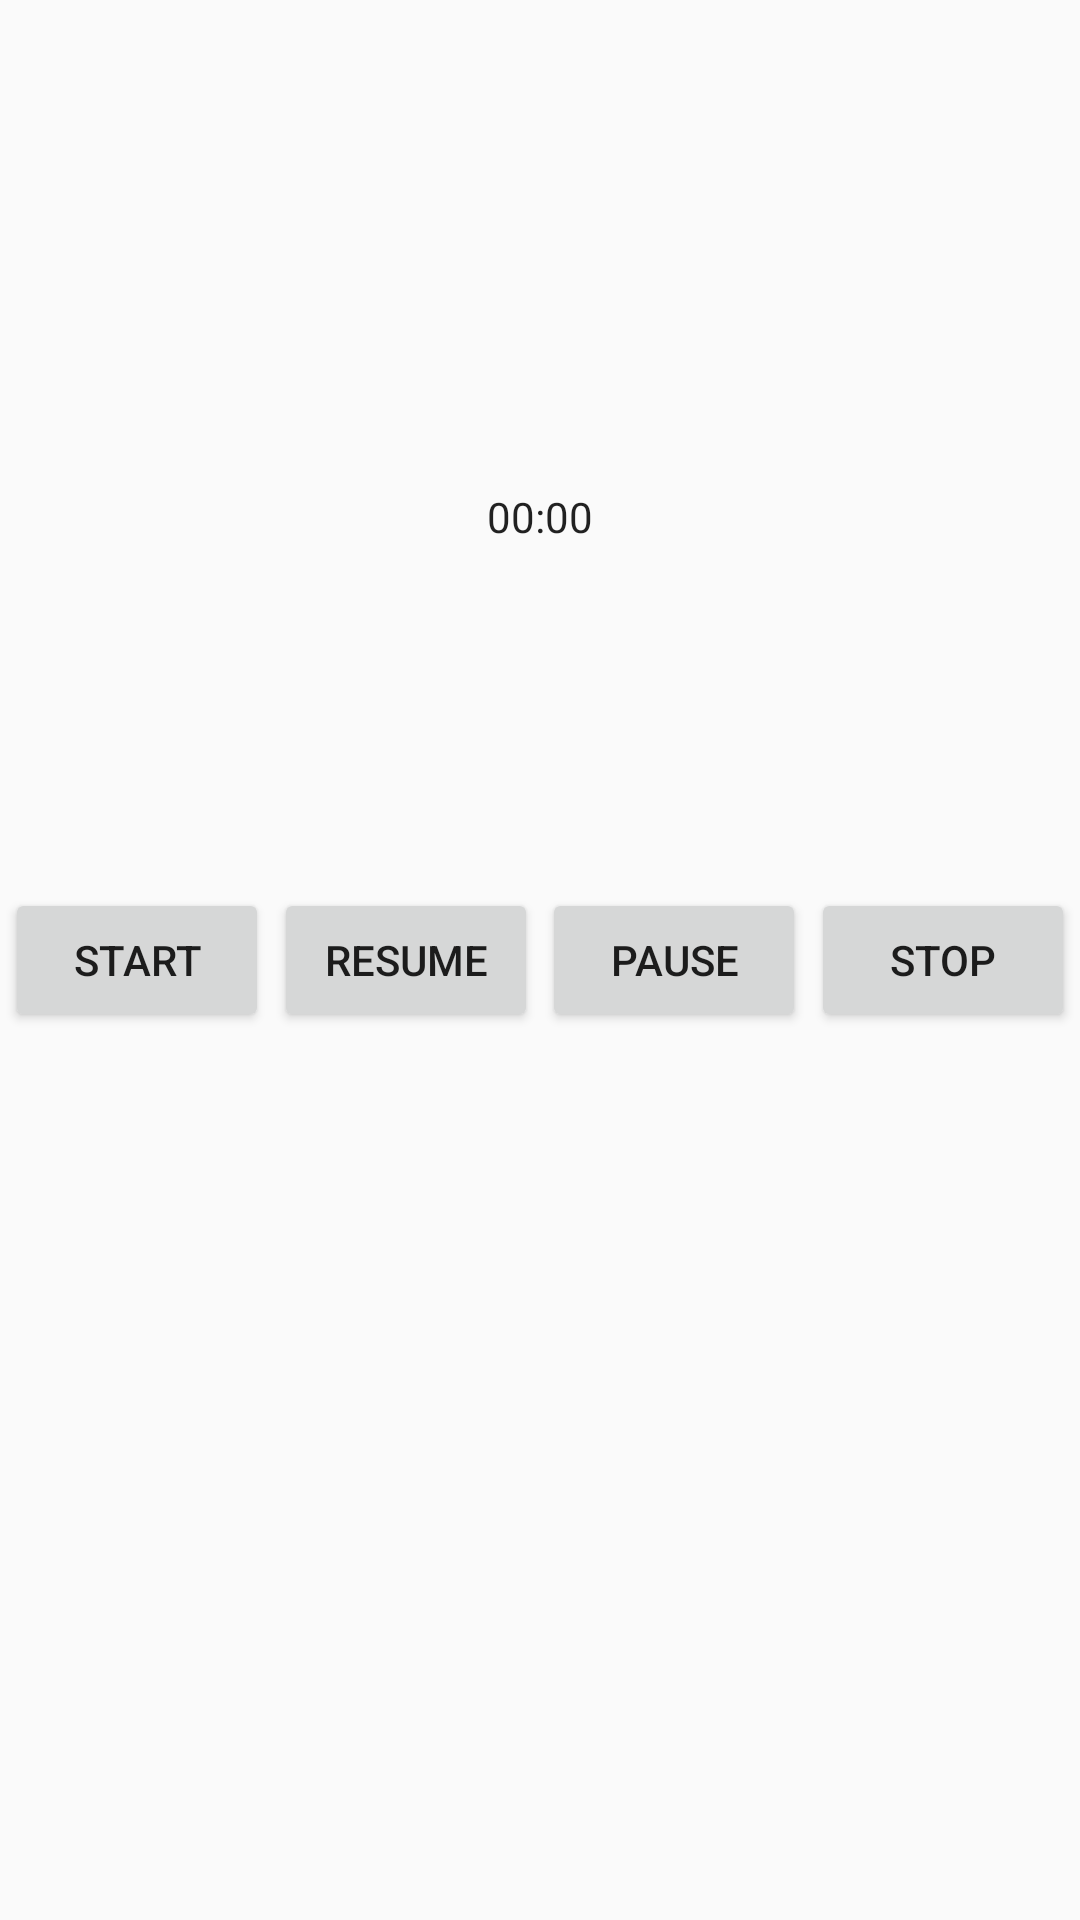

Write the Android layout XML for this screen, with the resource values it uses.
<!-- AndroidManifest.xml: application theme AppTheme -->
<!-- res/layout/activity_video_record.xml -->
<?xml version="1.0" encoding="utf-8"?>
<androidx.constraintlayout.widget.ConstraintLayout xmlns:android="http://schemas.android.com/apk/res/android"
    xmlns:app="http://schemas.android.com/apk/res-auto"
    xmlns:tools="http://schemas.android.com/tools"
    android:layout_width="match_parent"
    android:layout_height="match_parent"
    tools:context=".record.VideoRecordActivity">

    <Chronometer
        android:id="@+id/chronometer"
        android:layout_width="wrap_content"
        android:layout_height="wrap_content"
        app:layout_constraintLeft_toLeftOf="parent"
        app:layout_constraintRight_toRightOf="parent"
        app:layout_constraintTop_toTopOf="parent"
        app:layout_constraintBottom_toBottomOf="@id/btn_start"/>

    <TextView
        android:id="@+id/tv_timer"
        android:layout_width="wrap_content"
        android:layout_height="wrap_content"
        android:layout_marginTop="20dp"
        app:layout_constraintLeft_toLeftOf="parent"
        app:layout_constraintRight_toRightOf="parent"
        app:layout_constraintTop_toBottomOf="@id/chronometer"/>

    <Button
        android:id="@+id/btn_start"
        android:layout_width="wrap_content"
        android:layout_height="wrap_content"
        android:text="@string/start"
        app:layout_constraintLeft_toLeftOf="parent"
        app:layout_constraintRight_toLeftOf="@id/btn_resume"
        app:layout_constraintTop_toTopOf="parent"
        app:layout_constraintBottom_toBottomOf="parent"/>

    <Button
        android:id="@+id/btn_resume"
        android:layout_width="wrap_content"
        android:layout_height="wrap_content"
        android:text="@string/resume"
        app:layout_constraintLeft_toRightOf="@id/btn_start"
        app:layout_constraintRight_toLeftOf="@id/btn_pause"
        app:layout_constraintTop_toTopOf="parent"
        app:layout_constraintBottom_toBottomOf="parent"/>

    <Button
        android:id="@+id/btn_pause"
        android:layout_width="wrap_content"
        android:layout_height="wrap_content"
        android:text="@string/pause"
        app:layout_constraintLeft_toRightOf="@id/btn_resume"
        app:layout_constraintRight_toRightOf="@id/btn_stop"
        app:layout_constraintTop_toTopOf="parent"
        app:layout_constraintBottom_toBottomOf="parent"/>

    <Button
        android:id="@+id/btn_stop"
        android:layout_width="wrap_content"
        android:layout_height="wrap_content"
        android:text="@string/stop"
        app:layout_constraintLeft_toRightOf="@id/btn_pause"
        app:layout_constraintRight_toRightOf="parent"
        app:layout_constraintTop_toTopOf="parent"
        app:layout_constraintBottom_toBottomOf="parent"/>

</androidx.constraintlayout.widget.ConstraintLayout>
<!-- resources referenced by this layout -->
<resources>
  <string name="pause">pause</string>
  <string name="resume">resume</string>
  <string name="start">start</string>
  <string name="stop">stop</string>
  <style name="AppTheme" parent="Theme.AppCompat.Light.DarkActionBar">
          
          <item name="colorPrimary">@color/colorPrimary</item>
          <item name="colorPrimaryDark">@color/colorPrimaryDark</item>
          <item name="colorAccent">@color/colorAccent</item>
          <item name="android:listPreferredItemHeightSmall">16sp</item>
      </style>
  <!-- not gathered from this repository: default colours our renderer supplied (Android Studio template values) -->
  <color name="colorPrimary">#FF6200EE</color>
  <color name="colorPrimaryDark">#FF3700B3</color>
  <color name="colorAccent">#FF03DAC5</color>
</resources>
